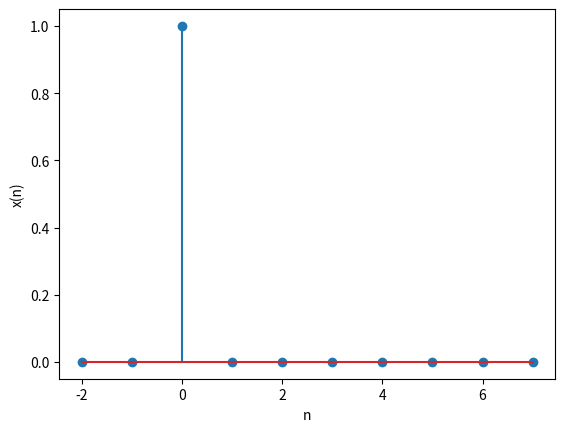

Reproduce this figure in Python.
import matplotlib.pyplot as plt
from scipy.signal import *
import numpy as nps

def impseq(n0,n1,n2):
    import numpy as np
    # n = np.arange(n1,n2)
    # return [(n-n0)==0]
    n = n2 - n0 + 1
    k = []
    x = np.zeros(n2+1-n1)
    j = 0
    for i in np.arange(n1,n2+1):
        k.append(i)
        if i==n0:
            x[j] = 1
        j=j+1

    return x,k
ns = -2
nf = 7
np = 0
x,n= impseq(np,ns,nf)

plt.stem(n,x)
plt.xlabel('n')
plt.ylabel('x(n)')

plt.show()